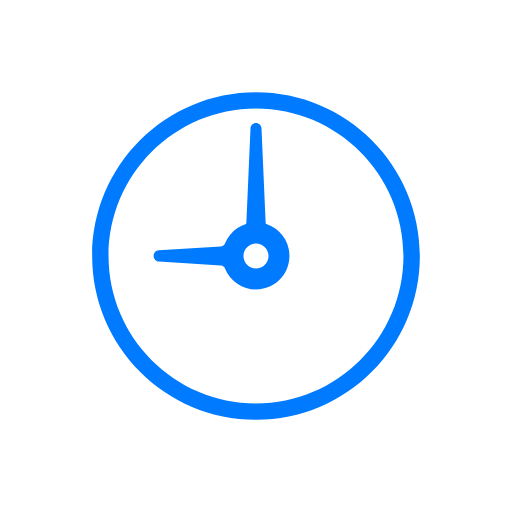
t = 0.00 s
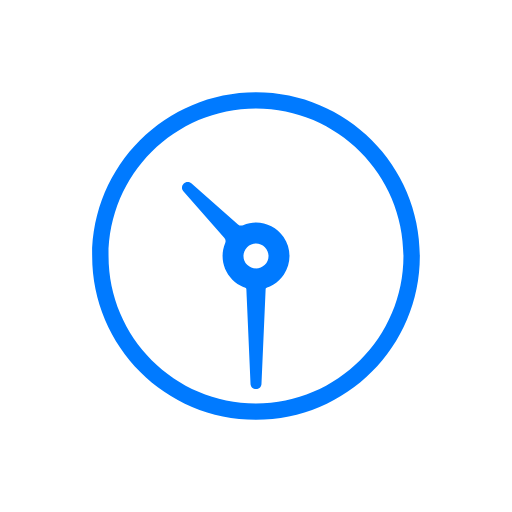
t = 0.38 s
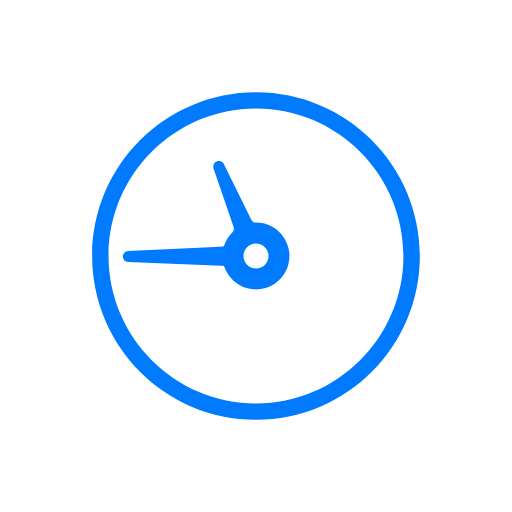
t = 0.56 s
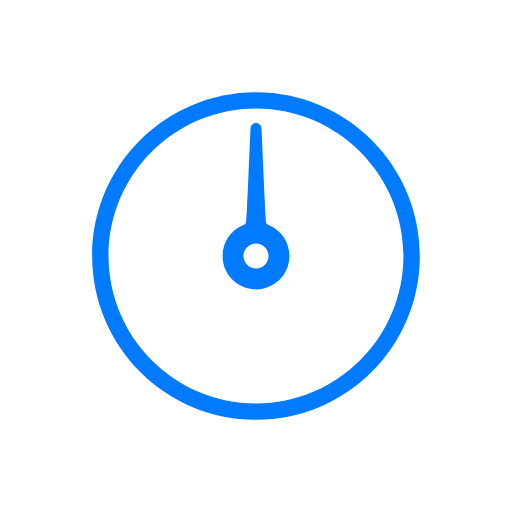
t = 0.75 s
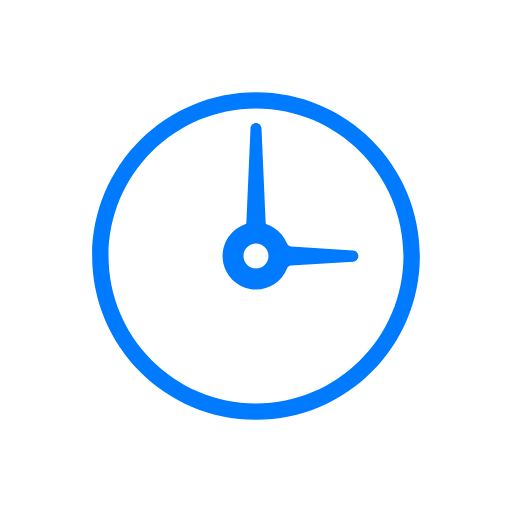
t = 1.50 s
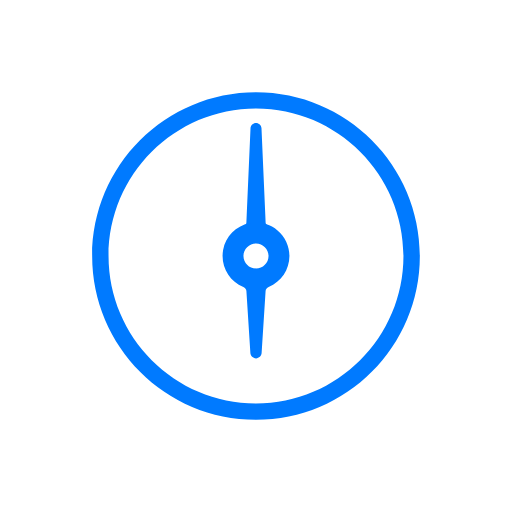
t = 2.25 s

The animated SVG that drew these frames (rendered in a browser with its animation timeline set to each time). Animation: 2 SMIL elements (animateTransform=2); one cycle of 3.00 s, repeats indefinitely.

<svg width="200px"  height="200px"  xmlns="http://www.w3.org/2000/svg" viewBox="0 0 100 100" preserveAspectRatio="xMidYMid" class="lds-lds-clock" style="background: none;"><g transform="translate(50 50)"><g ng-attr-transform="scale({{config.scale}})" transform="scale(0.8)"><g transform="translate(-50 -50)"><path ng-attr-fill="{{config.c1}}" ng-attr-stroke="{{config.c1}}" ng-attr-stroke-width="{{config.width}}" d="M50,14c19.85,0,36,16.15,36,36S69.85,86,50,86S14,69.85,14,50S30.15,14,50,14 M50,10c-22.091,0-40,17.909-40,40 s17.909,40,40,40s40-17.909,40-40S72.091,10,50,10L50,10z" fill="#007AFF" stroke="#007AFF" stroke-width="0"></path><path ng-attr-fill="{{config.c3}}" d="M52.78,42.506c-0.247-0.092-0.415-0.329-0.428-0.603L52.269,40l-0.931-21.225C51.304,18.06,50.716,17.5,50,17.5 s-1.303,0.56-1.338,1.277L47.731,40l-0.083,1.901c-0.013,0.276-0.181,0.513-0.428,0.604c-0.075,0.028-0.146,0.063-0.22,0.093V44h6 v-1.392C52.925,42.577,52.857,42.535,52.78,42.506z" fill="#007AFF" transform="rotate(24 50 50)"><animateTransform attributeName="transform" type="rotate" calcMode="linear" values="0 50 50;360 50 50" keyTimes="0;1" dur="0.75s" begin="0s" repeatCount="indefinite"></animateTransform></path><path ng-attr-fill="{{config.c2}}" d="M58.001,48.362c-0.634-3.244-3.251-5.812-6.514-6.391c-3.846-0.681-7.565,1.35-9.034,4.941 c-0.176,0.432-0.564,0.717-1.013,0.744l-15.149,0.97c-0.72,0.043-1.285,0.642-1.285,1.383c0,0.722,0.564,1.321,1.283,1.363 l15.153,0.971c0.447,0.027,0.834,0.312,1.011,0.744c1.261,3.081,4.223,5.073,7.547,5.073c2.447,0,4.744-1.084,6.301-2.975 C57.858,53.296,58.478,50.808,58.001,48.362z M50,53.06c-1.688,0-3.06-1.373-3.06-3.06s1.373-3.06,3.06-3.06s3.06,1.373,3.06,3.06 S51.688,53.06,50,53.06z" fill="#007AFF" transform="rotate(6 50 50)"><animateTransform attributeName="transform" type="rotate" calcMode="linear" values="0 50 50;360 50 50" keyTimes="0;1" dur="3s" begin="0s" repeatCount="indefinite"></animateTransform></path></g></g></g></svg>
